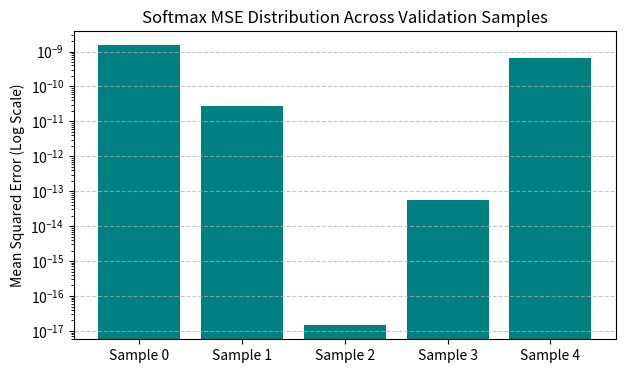

The matplotlib source for this figure:
import matplotlib.pyplot as plt
import os

os.makedirs("charts", exist_ok=True)
# Actual MSE values from your Softmax output logs
errors = [1.51e-09, 2.70e-11, 1.45e-17, 5.65e-14, 6.58e-10]
samples = ['Sample 0', 'Sample 1', 'Sample 2', 'Sample 3', 'Sample 4']

plt.figure(figsize=(7, 4))
plt.bar(samples, errors, color='teal')
plt.yscale('log')
plt.title('Softmax MSE Distribution Across Validation Samples')
plt.ylabel('Mean Squared Error (Log Scale)')
plt.grid(axis='y', linestyle='--', alpha=0.7)
plt.savefig("error_distribution.png")
print("Generated error_distribution.png")
